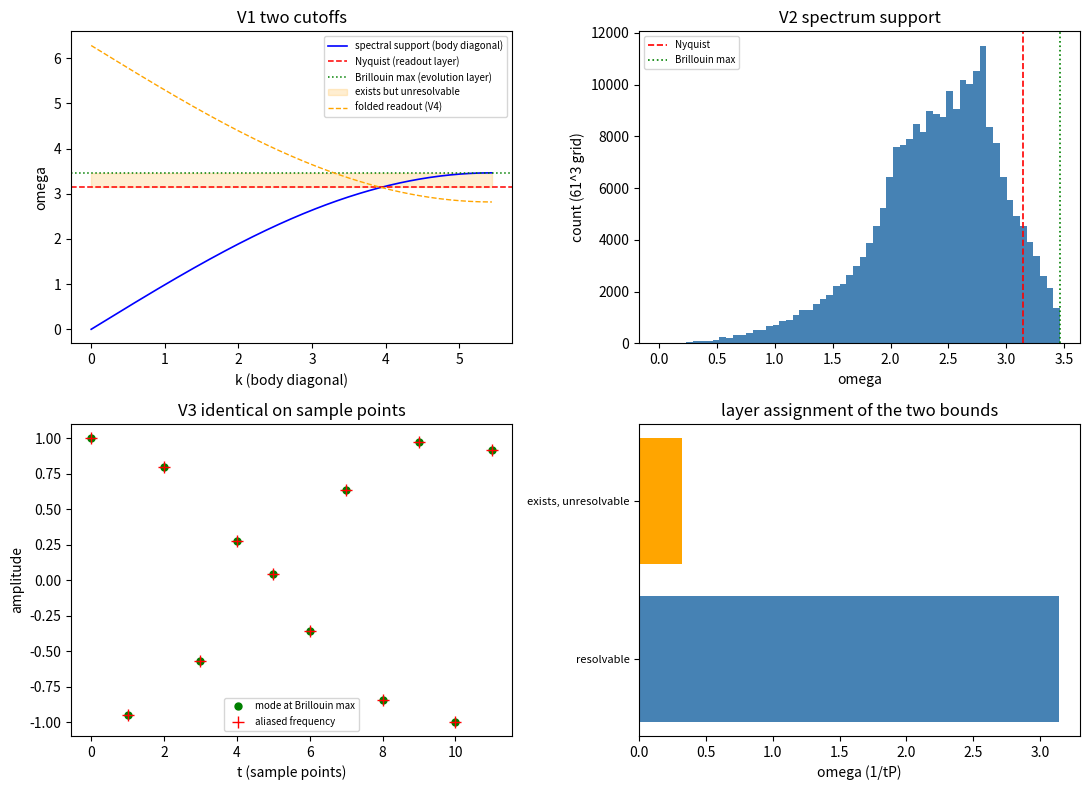

The script that saved this image:
# -*- coding: utf-8 -*-
"""第 442 条：紫外截断的层属归属（存在性上限与可分辨性上限分属两层）。

判据：
  V1 两个上限的数值关系：演化层的谱支撑上限 omega_BZ = 2 sqrt3 / tP（布里渊体对角角点），
     读数层的可分辨性上限 omega_N = omegaP/2 = pi / tP；前者大于后者，比值 2 sqrt3 / pi。
  V2 两上限的机制来源不同：omega_BZ 由色散谱的支撑集给出（S 的最大值 3 出现在角点），
     omega_N 由采样率给出（每摆程一次事件），两者分属演化层与读数层。
  V3 区间模式的地位：omega 落在 (omega_N, omega_BZ] 的模式存在但不可分辨，
     其时间采样序列与混叠频率 omegaP - omega 的序列逐点相同（机器零）。
  V4 折叠映射（2026-09-27 增补轮）：混叠区模式的读数频率全落在 [2pi - omega_BZ, omega_N) 内，
     即读数频率有下界 2pi - omega_BZ = 2.8191/tP；全区间抽样序列逐点一致。

容差预算：omega_BZ 由 61^3 网格扫描给出，角点被网格包含故为精确值，容差取 1e-12；
V3 的序列比对为三角恒等式，偏差仅舍入，容差取 1e-10。区间上下界的比较为精确不等式。
"""
import numpy as np
import matplotlib
matplotlib.use("Agg")
import matplotlib.pyplot as plt

IMG = r"D:\software\TianXingFC\images\jz1_uv_cutoff_layers.png"
lP, tP = 1.0, 1.0
omegaP = 2.0 * np.pi / tP
omegaN = omegaP / 2.0

def S_of(kvec):
    return float(np.sum(np.sin(np.asarray(kvec) * lP / 2.0) ** 2))

def omega_cont(kvec):
    return (2.0 / tP) * np.sqrt(S_of(kvec))

# ---------------- V1：谱支撑上限 ----------------
m = 61
ax = np.linspace(-np.pi / lP, np.pi / lP, m)
KX, KY, KZ = np.meshgrid(ax, ax, ax, indexing="ij")
Sg = np.sin(KX * lP / 2.0) ** 2 + np.sin(KY * lP / 2.0) ** 2 + np.sin(KZ * lP / 2.0) ** 2
wmax_num = float((2.0 / tP) * np.sqrt(Sg.max()))
wmax_ana = 2.0 * np.sqrt(3.0) / tP
ratio = wmax_ana / omegaN

# 沿体对角方向的色散
ks_body = np.linspace(0.0, np.pi * np.sqrt(3.0), 400)
w_body = [(2.0 / tP) * np.sqrt(3.0 * np.sin(k / (2.0 * np.sqrt(3.0))) ** 2) for k in ks_body]

# ---------------- V3：区间模式的混叠 ----------------
w_bz = wmax_ana
w_ali = omegaP - w_bz
s = np.arange(0, 200)
seq_bz = np.cos(w_bz * s * tP)
seq_ali = np.cos(w_ali * s * tP)
seq_diff = float(np.max(np.abs(seq_bz - seq_ali)))

# 采样点重建检验：用两频率各自重建 s 与 s+1 之间的值，比较采样点一致性
grid_s = np.arange(0, 12)
chk = float(np.max(np.abs(np.cos(w_bz * grid_s * tP) - np.cos(w_ali * grid_s * tP))))

print("V1 两个上限（单位 1/tP）")
print("演化层谱支撑上限 omega_BZ = %.9f（解析 2 sqrt3 = %.9f）" % (wmax_num, wmax_ana))
print("读数层可分辨上限 omega_N  = %.9f（pi = %.9f）" % (omegaN, np.pi))
print("比值 omega_BZ / omega_N   = %.9f（解析 2 sqrt3 / pi = %.9f）" % (ratio, 2.0 * np.sqrt(3.0) / np.pi))
print("区间宽度 omega_BZ - omega_N = %.9f / tP" % (wmax_ana - omegaN))
print()
print("V2 两上限的来源")
print("omega_BZ 来源：色散谱支撑集，S 的最大值 %.6f 出现在布里渊角点（分量各 pi/lP）" % Sg.max())
print("omega_N  来源：采样率 1/tP 给出的尼奎斯特界限（每摆程一次事件），与色散谱无关")
print()
print("V3 区间模式 (omega_N, omega_BZ] 的地位")
print("取 omega = omega_BZ = %.6f / tP，混叠频率 omegaP - omega = %.6f / tP" % (w_bz, w_ali))
print("混叠频率落在可分辨区（< omega_N = %.6f）：%s" % (omegaN, w_ali < omegaN))
print("两模式在采样点上的序列最大差 = %.3e（期望机器零）" % seq_diff)
print()
# ---------------- V4：混叠区折叠映射 ----------------
ws_fold = np.linspace(omegaN + 1e-6, wmax_ana, 400)
w_read = omegaP - ws_fold
fold_lo, fold_hi = omegaP - wmax_ana, omegaN
s4 = np.arange(0, 300)
seq_v4 = 0.0
for w in ws_fold[::40]:
    seq_v4 = max(seq_v4, float(np.max(np.abs(np.cos(w * s4 * tP) - np.cos((omegaP - w) * s4 * tP)))))
print("V4 混叠区折叠映射（2026-09-27 增补轮）")
print("读数频率范围 [%.9f, %.9f] / tP（解析 [2pi - 2sqrt3, pi] = [%.9f, %.9f]）" % (w_read.min(), w_read.max(), fold_lo, fold_hi))
print("抽样点序列最大差 = %.3e（期望机器零）" % seq_v4)
print()

flag1 = bool(abs(wmax_num - wmax_ana) < 1e-12 and wmax_ana > omegaN
             and abs(ratio - 2.0 * np.sqrt(3.0) / np.pi) < 1e-12)
flag2 = bool(abs(Sg.max() - 3.0) < 1e-12)
flag3 = bool(seq_diff < 1e-10 and w_ali < omegaN)
flag4 = bool(np.all(w_read >= fold_lo - 1e-12) and np.all(w_read <= fold_hi + 1e-12) and seq_v4 < 1e-10)
print("判据 V1（两上限数值关系：谱支撑大于可分辨界限）：%s" % ("通过" if flag1 else "未通过"))
print("判据 V2（谱支撑上限来自角点 S = 3，与采样率无关）：%s" % ("通过" if flag2 else "未通过"))
print("判据 V3（区间模式存在但不可分辨：混叠序列一致）：%s" % ("通过" if flag3 else "未通过"))
print("判据 V4（折叠映射：读数频率下界与全区间一致）：%s" % ("通过" if flag4 else "未通过"))
print("判据总计：%d/4" % (int(flag1) + int(flag2) + int(flag3) + int(flag4)))

# ---------------- 出图 ----------------
fig, axp = plt.subplots(2, 2, figsize=(11, 8))
axp[0, 0].plot(ks_body, w_body, "b-", lw=1.2, label="spectral support (body diagonal)")
axp[0, 0].axhline(omegaN, color="r", ls="--", lw=1.1, label="Nyquist (readout layer)")
axp[0, 0].axhline(wmax_ana, color="g", ls=":", lw=1.1, label="Brillouin max (evolution layer)")
axp[0, 0].fill_between([0, ks_body[-1]], omegaN, wmax_ana, color="orange", alpha=0.18,
                       label="exists but unresolvable")
axp[0, 0].plot(ks_body, omegaP - np.array(w_body), "orange", ls="--", lw=1.0, label="folded readout (V4)")
axp[0, 0].set_xlabel("k (body diagonal)"); axp[0, 0].set_ylabel("omega")
axp[0, 0].set_title("V1 two cutoffs"); axp[0, 0].legend(fontsize=7)

axp[0, 1].hist(((2.0 / tP) * np.sqrt(Sg)).ravel(), bins=60, color="steelblue")
axp[0, 1].axvline(omegaN, color="r", ls="--", lw=1.2, label="Nyquist")
axp[0, 1].axvline(wmax_ana, color="g", ls=":", lw=1.2, label="Brillouin max")
axp[0, 1].set_xlabel("omega"); axp[0, 1].set_ylabel("count (61^3 grid)")
axp[0, 1].set_title("V2 spectrum support"); axp[0, 1].legend(fontsize=7)

tt = np.arange(0, 12) * tP
axp[1, 0].plot(tt, np.cos(w_bz * tt), "go", ms=5, label="mode at Brillouin max")
axp[1, 0].plot(tt, np.cos(w_ali * tt), "r+", ms=9, label="aliased frequency")
axp[1, 0].set_xlabel("t (sample points)"); axp[1, 0].set_ylabel("amplitude")
axp[1, 0].set_title("V3 identical on sample points"); axp[1, 0].legend(fontsize=7)

axp[1, 1].barh([0, 1], [omegaN, wmax_ana - omegaN], color=["steelblue", "orange"])
axp[1, 1].set_yticks([0, 1]); axp[1, 1].set_yticklabels(["resolvable", "exists, unresolvable"], fontsize=8)
axp[1, 1].set_xlabel("omega (1/tP)")
axp[1, 1].set_title("layer assignment of the two bounds")
plt.tight_layout()
plt.savefig(IMG, dpi=130)
print("图已保存：%s" % IMG)
